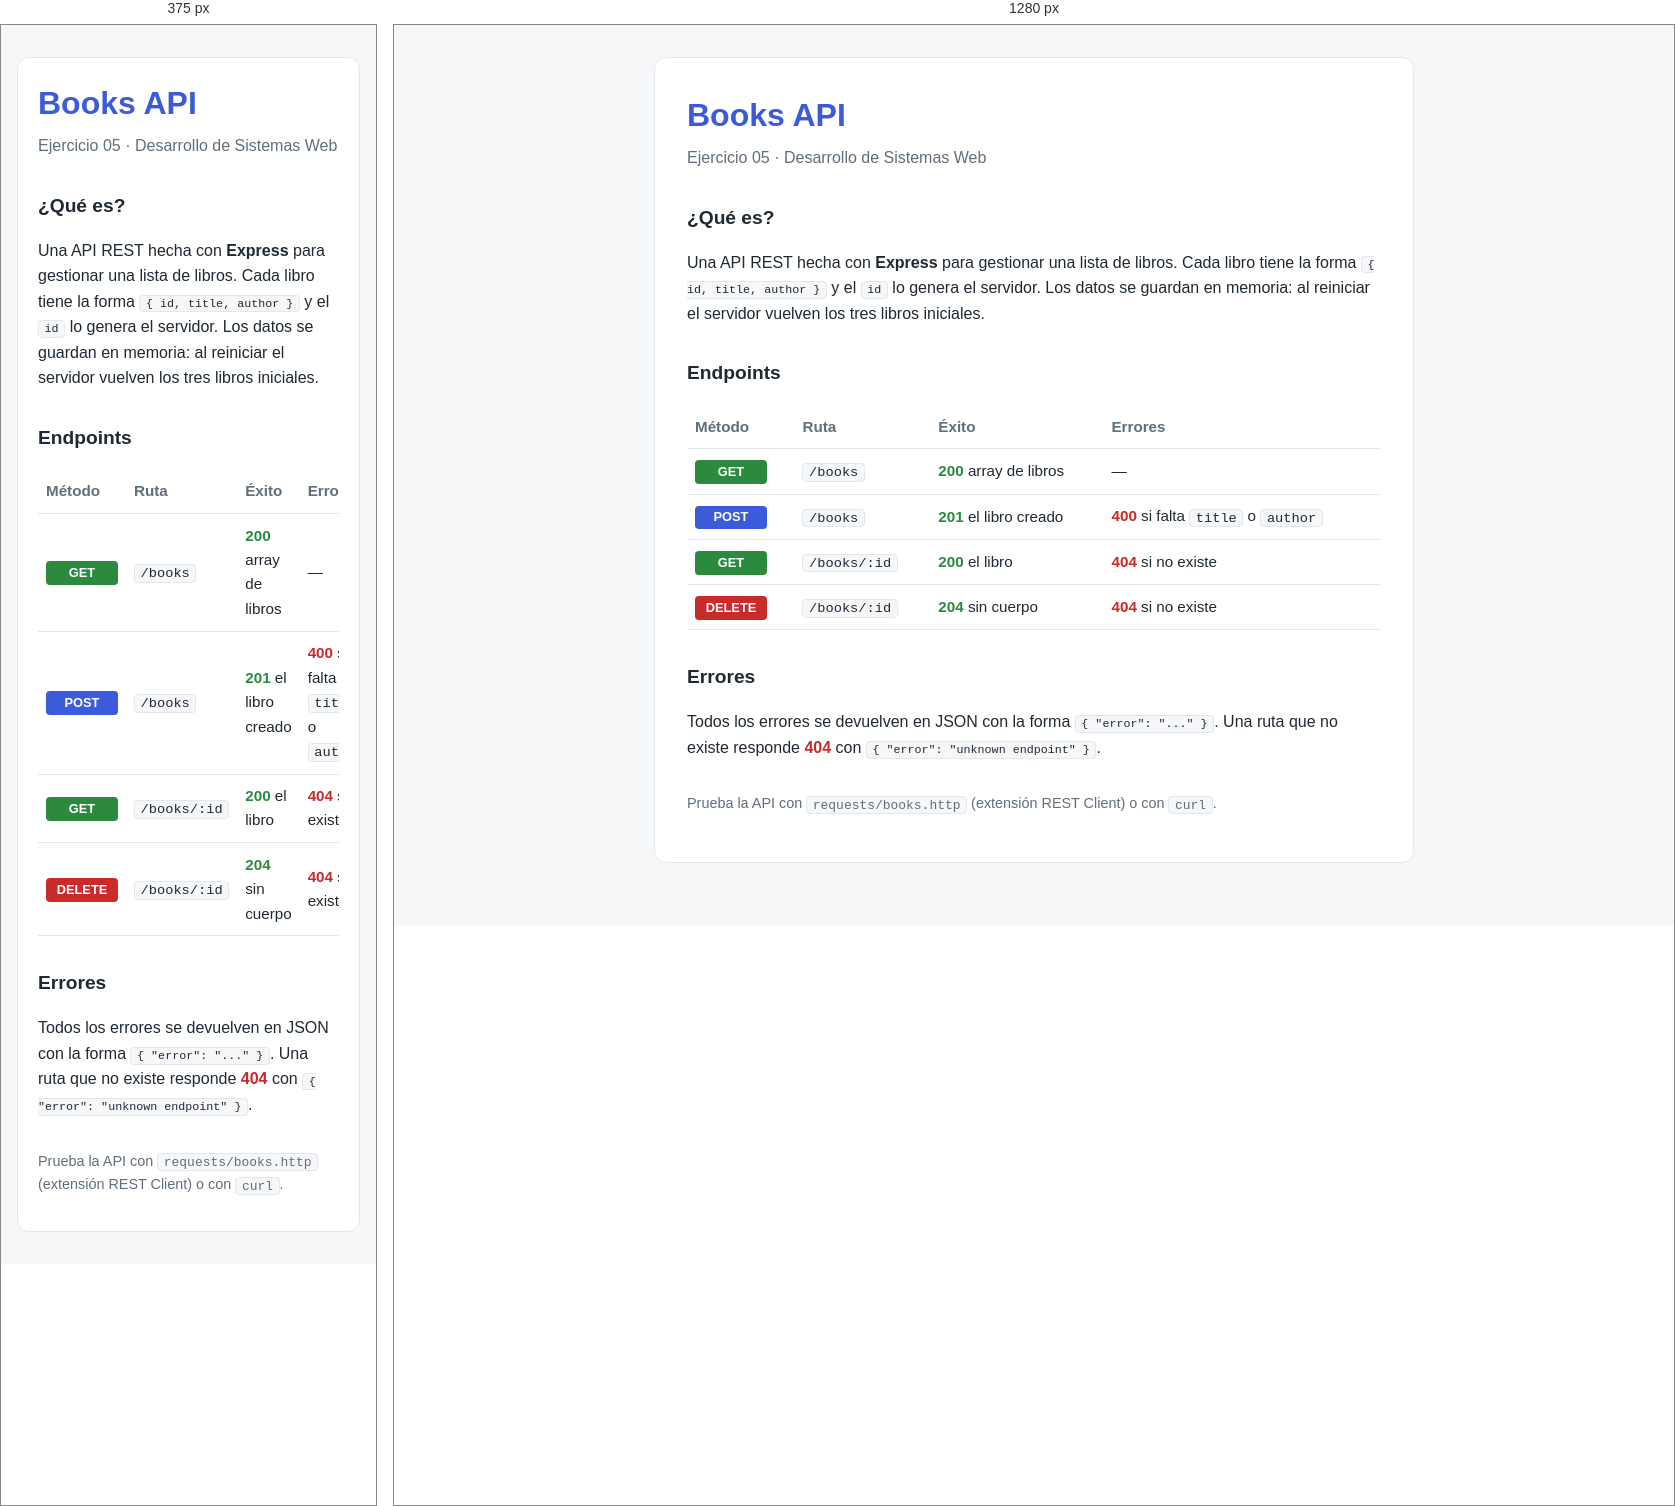
Rendered at 375 px and 1280 px, left to right.

<!-- file: index.html -->
<!doctype html>
<html lang="es">
  <head>
    <meta charset="UTF-8" />
    <meta name="viewport" content="width=device-width, initial-scale=1.0" />
    <title>Books API</title>
    <!-- Contenido estático: lo sirve express.static('public') tal cual está en disco -->
    <link rel="stylesheet" href="/styles.css" />
  </head>
  <body>
    <main>
      <header>
        <h1>Books API</h1>
        <p class="subtitle">Ejercicio 05 · Desarrollo de Sistemas Web</p>
      </header>

      <section>
        <h2>¿Qué es?</h2>
        <p>
          Una API REST hecha con <strong>Express</strong> para gestionar una lista de libros.
          Cada libro tiene la forma <code>{ id, title, author }</code> y el <code>id</code> lo
          genera el servidor. Los datos se guardan en memoria: al reiniciar el servidor vuelven
          los tres libros iniciales.
        </p>
      </section>

      <section>
        <h2>Endpoints</h2>
        <table>
          <thead>
            <tr>
              <th>Método</th>
              <th>Ruta</th>
              <th>Éxito</th>
              <th>Errores</th>
            </tr>
          </thead>
          <tbody>
            <tr>
              <td><span class="method get">GET</span></td>
              <td><code>/books</code></td>
              <td><span class="code ok">200</span> array de libros</td>
              <td>—</td>
            </tr>
            <tr>
              <td><span class="method post">POST</span></td>
              <td><code>/books</code></td>
              <td><span class="code ok">201</span> el libro creado</td>
              <td><span class="code err">400</span> si falta <code>title</code> o <code>author</code></td>
            </tr>
            <tr>
              <td><span class="method get">GET</span></td>
              <td><code>/books/:id</code></td>
              <td><span class="code ok">200</span> el libro</td>
              <td><span class="code err">404</span> si no existe</td>
            </tr>
            <tr>
              <td><span class="method delete">DELETE</span></td>
              <td><code>/books/:id</code></td>
              <td><span class="code ok">204</span> sin cuerpo</td>
              <td><span class="code err">404</span> si no existe</td>
            </tr>
          </tbody>
        </table>
      </section>

      <section>
        <h2>Errores</h2>
        <p>
          Todos los errores se devuelven en JSON con la forma <code>{ "error": "..." }</code>.
          Una ruta que no existe responde <span class="code err">404</span> con
          <code>{ "error": "unknown endpoint" }</code>.
        </p>
      </section>

      <footer>
        <p>Prueba la API con <code>requests/books.http</code> (extensión REST Client) o con <code>curl</code>.</p>
      </footer>
    </main>
  </body>
</html>


/* @media block from styles.css */
@media (max-width: 600px) {
  main {
    padding: 1.25rem;
  }

  table {
    display: block;
    overflow-x: auto;
  }
}